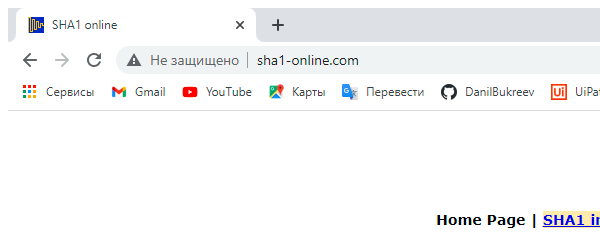
Task: Robotic Enterprise Framework
Workflow: GetHashValue

Step 1: Attach Browser 'chrome.exe  SHA1 online' in window 'SHA1 online' (chrome.exe)

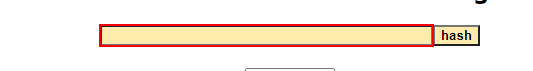
Step 2: type [ClientInfo] into the text box

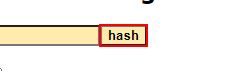
Step 3: click on the text box 'hash'

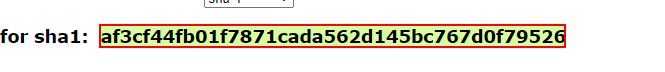
Step 4: get-text from the element
